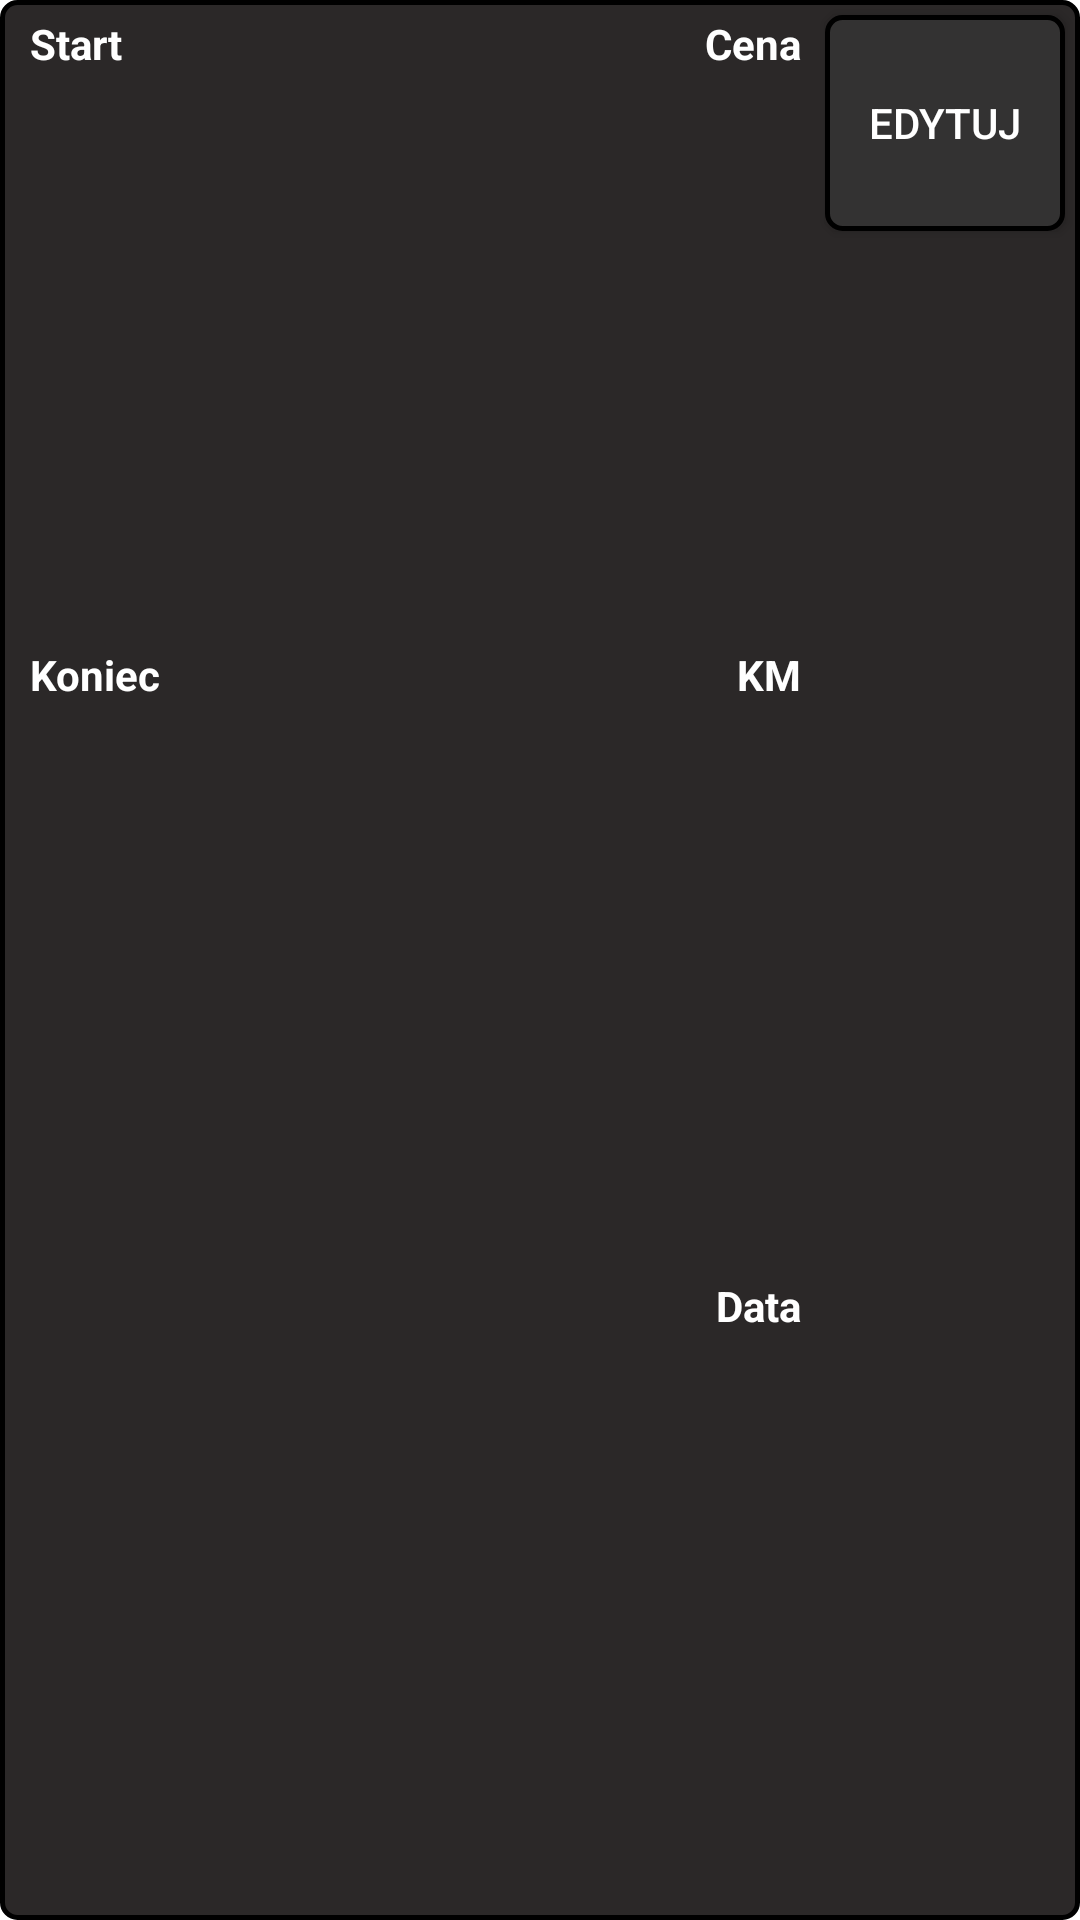

Here is an Android app screen rendered from its layout file. Give the layout XML and the strings, colors and styles it references.
<!-- AndroidManifest.xml: application theme Theme.TaxiPad -->
<!-- res/layout/card_items_job.xml -->
<?xml version="1.0" encoding="utf-8"?>
<androidx.constraintlayout.widget.ConstraintLayout xmlns:android="http://schemas.android.com/apk/res/android"
    xmlns:app="http://schemas.android.com/apk/res-auto"
    xmlns:tools="http://schemas.android.com/tools"
    android:layout_width="match_parent"
    android:layout_height="82dp"
    android:layout_marginBottom="4dp"
    android:background="@drawable/cardview_style">

    <LinearLayout
        android:id="@+id/linearLayout1"
        android:layout_width="0dp"
        android:layout_height="25dp"
        android:layout_marginStart="10dp"
        android:layout_marginTop="5dp"
        android:layout_marginEnd="8dp"
        android:background="#2B2828"
        android:orientation="horizontal"
        app:layout_constraintEnd_toStartOf="@+id/editButton"
        app:layout_constraintStart_toStartOf="parent"
        app:layout_constraintTop_toTopOf="parent">


        <TextView
            android:id="@+id/startTextView"
            android:layout_width="wrap_content"
            android:layout_height="25dp"
            android:text="Start"
            android:textColor="#FFFFFF"
            android:textSize="14sp"
            android:textStyle="bold" />

        <TextView
            android:id="@+id/priceTextView"
            android:layout_width="wrap_content"
            android:layout_height="25dp"
            android:layout_weight="1"
            android:text="Cena"
            android:textAlignment="textEnd"
            android:textColor="#FFFFFF"
            android:textStyle="bold" />
    </LinearLayout>


    <LinearLayout
        android:id="@+id/linearLayout2"
        android:layout_width="0dp"
        android:layout_height="25dp"
        android:layout_marginStart="10dp"
        android:layout_marginEnd="8dp"
        android:background="#2B2828"
        android:orientation="horizontal"
        app:layout_constraintBottom_toTopOf="@+id/dateTextViewJobCard"
        app:layout_constraintEnd_toStartOf="@+id/editButton"
        app:layout_constraintStart_toStartOf="parent"
        app:layout_constraintTop_toBottomOf="@+id/linearLayout1">


        <TextView
            android:id="@+id/endTextView"
            android:layout_width="wrap_content"
            android:layout_height="25dp"
            android:text="Koniec"
            android:textAlignment="textStart"
            android:textColor="#FFFFFF"
            android:textSize="14sp"
            android:textStyle="bold" />

        <TextView
            android:id="@+id/kmTextView"
            android:layout_width="wrap_content"
            android:layout_height="25dp"
            android:layout_weight="1"
            android:text="KM"
            android:textAlignment="textEnd"
            android:textColor="#FFFFFF"
            android:textStyle="bold" />

    </LinearLayout>

    <androidx.appcompat.widget.AppCompatButton
        android:id="@+id/editButton"
        android:layout_width="80dp"
        android:layout_height="72dp"
        android:layout_marginTop="5dp"
        android:layout_marginEnd="5dp"
        android:background="@drawable/button"
        android:text="Edytuj"
        android:textColor="#FFFFFF"
        app:layout_constraintEnd_toEndOf="parent"
        app:layout_constraintTop_toTopOf="parent" />

    <TextView
        android:id="@+id/dateTextViewJobCard"
        android:layout_width="wrap_content"
        android:layout_height="wrap_content"
        android:layout_marginEnd="8dp"
        android:layout_marginBottom="10dp"
        android:text="Data"
        android:textAlignment="center"
        android:textColor="#FFFFFF"
        android:textStyle="bold"
        app:layout_constraintBottom_toBottomOf="parent"
        app:layout_constraintEnd_toStartOf="@+id/editButton"
        app:layout_constraintTop_toBottomOf="@+id/linearLayout2" />


</androidx.constraintlayout.widget.ConstraintLayout>
<!-- resources referenced by this layout -->
<resources>
  <!-- drawable button (drawable) -->
  <?xml version="1.0" encoding="utf-8"?>
  <selector xmlns:android="http://schemas.android.com/apk/res/android">
      <item android:state_pressed="true" android:drawable="@drawable/button_pressed"/>
      <item android:state_pressed="false" android:drawable="@drawable/button_style"/>
  </selector>
  <!-- drawable cardview_style (drawable-v24) -->
  <?xml version="1.0" encoding="utf-8"?>
  <shape xmlns:android="http://schemas.android.com/apk/res/android">
      <corners  android:radius="5dp"/>
      <stroke android:width="5px" android:color="#000000" />
      <solid android:color="#2B2828" />
  </shape>
  <style name="Theme.TaxiPad" parent="Theme.MaterialComponents.DayNight.DarkActionBar">
          
          <item name="colorPrimary">@color/purple_500</item>
          <item name="colorPrimaryVariant">@color/purple_700</item>
          <item name="colorOnPrimary">@color/white</item>
          
          <item name="colorSecondary">@color/teal_200</item>
          <item name="colorSecondaryVariant">@color/teal_700</item>
          <item name="colorOnSecondary">@color/black</item>
          
          <item name="android:statusBarColor">#222020</item>
          
      </style>
  <!-- drawable button_pressed (drawable) -->
  <?xml version="1.0" encoding="utf-8"?>
  <shape xmlns:android="http://schemas.android.com/apk/res/android">
      <corners  android:radius="5dp"/>
      <stroke android:width="5px" android:color="#E9E4E4" />
      <solid android:color="#D2797373" />
  </shape>
  <!-- drawable button_style (drawable-v24) -->
  <?xml version="1.0" encoding="utf-8"?>
  <shape xmlns:android="http://schemas.android.com/apk/res/android">
      <corners  android:radius="5dp"/>
      <stroke android:width="5px" android:color="#000000" />
      <solid android:color="#333232" />
  </shape>
  <!-- not gathered from this repository: default colours our renderer supplied (Android Studio template values) -->
  <color name="purple_500">#FF6200EE</color>
  <color name="purple_700">#FF3700B3</color>
  <color name="teal_200">#FF03DAC5</color>
  <color name="teal_700">#FF018786</color>
  <color name="black">#FF000000</color>
  <color name="white">#FFFFFFFF</color>
</resources>
